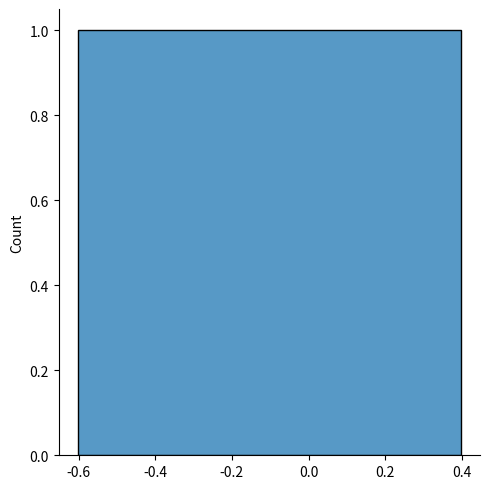

The script that saved this image:
from numpy import random
import matplotlib.pyplot as plt
import seaborn as sns

#It fits the probability distribution of many events, eg. IQ Scores, Heartbeat etc.

#random.normal(): we get a normal distribution data.
#parameters:
    #loc-(Mean) where peak of the bell exists
    #scale-(standard deviation) ho flat the gra´h distribution shoulb se
    #size.the shape of the returned array


sns.displot(random.normal(size=10**(0),scale=1,loc=0))

plt.savefig("distribucion_normal.jpg", format="jpg")


